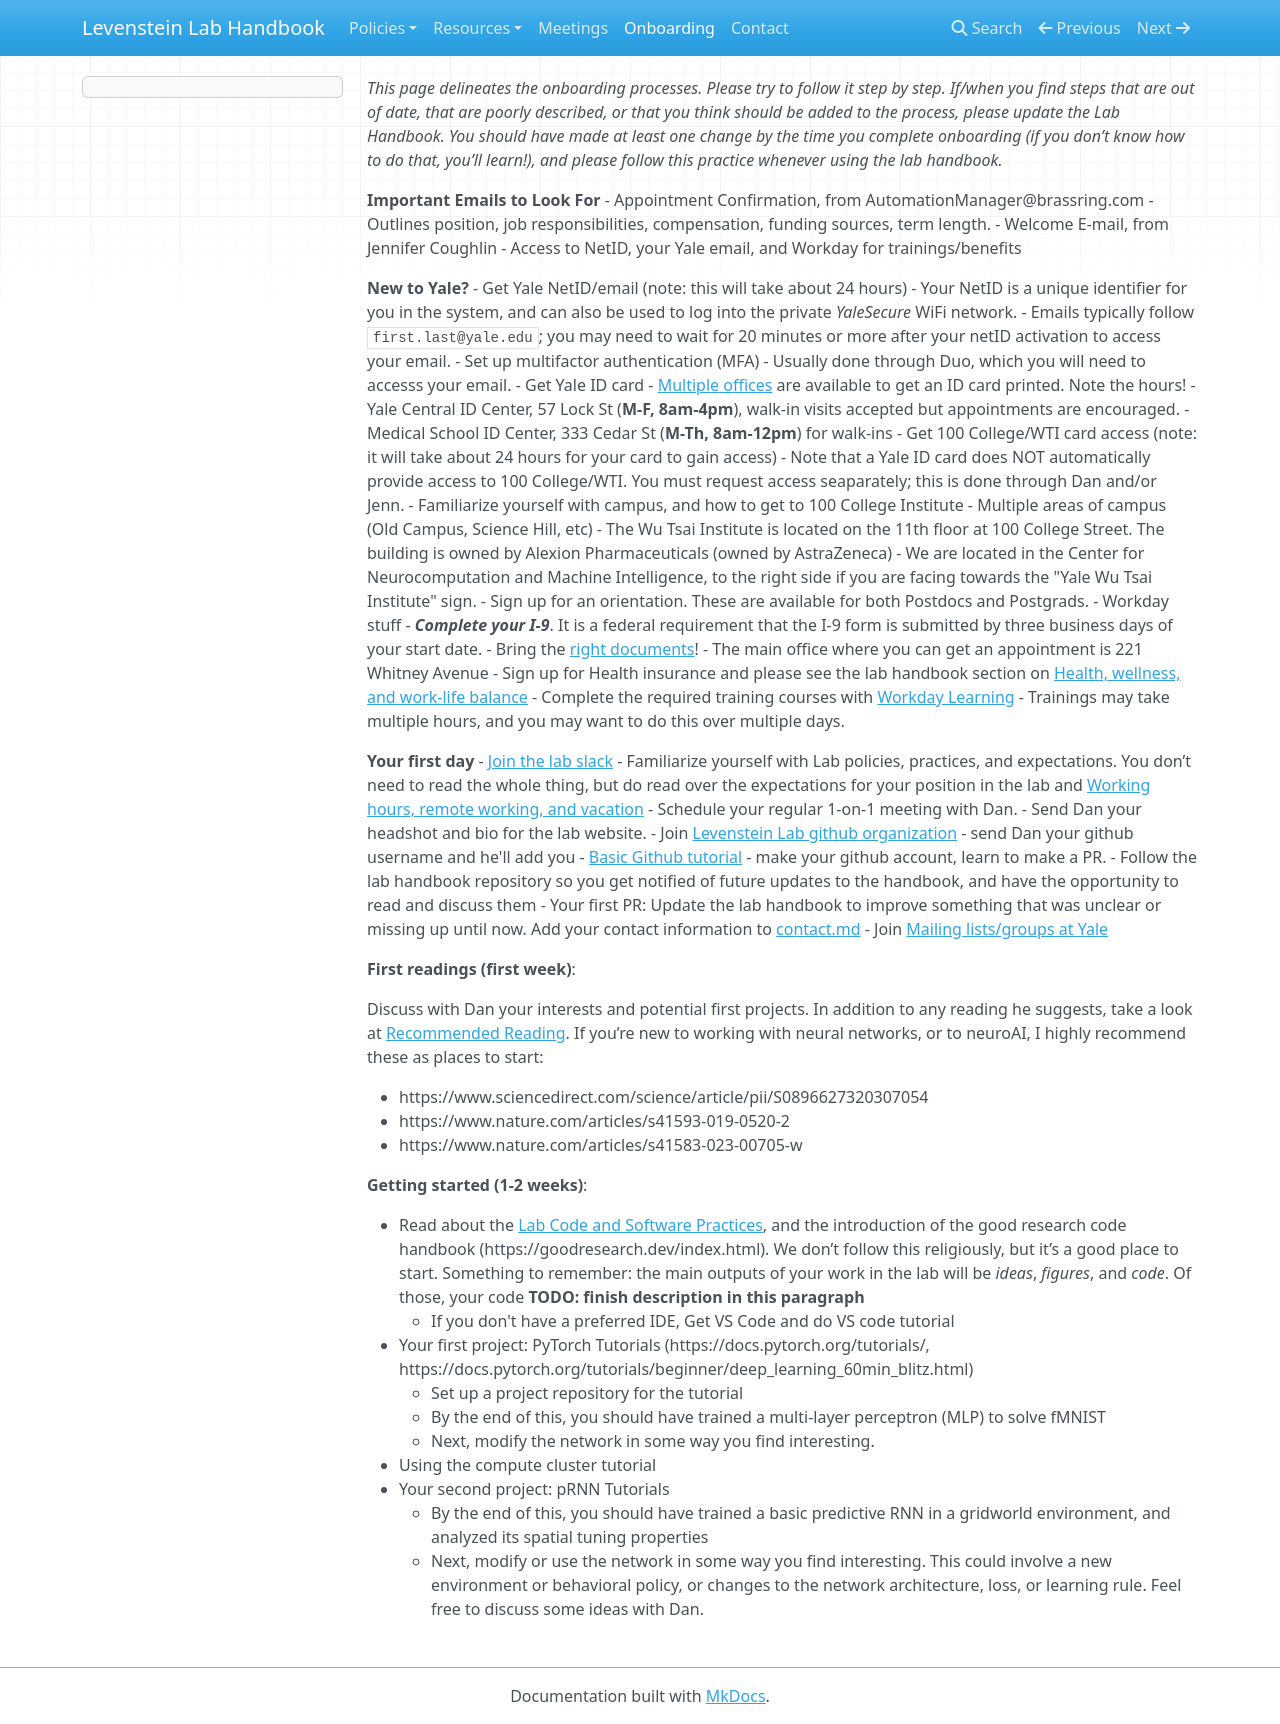

repository: LevensteinLab/LevensteinLab.github.io · page: onboarding/index.html · generator: mkdocs

*This page delineates the onboarding processes. Please try to follow it step by step. If/when you find steps that are out of date, that are poorly described, or that you think should be added to the process, please update the Lab Handbook. You should have made at least one change by the time you complete onboarding (if you don’t know how to do that, you’ll learn!), and please follow this practice whenever using the lab handbook.*

**Important Emails to Look For**
- Appointment Confirmation, from AutomationManager@brassring.com
    - Outlines position, job responsibilities, compensation, funding sources, term length.
- Welcome E-mail, from Jennifer Coughlin
    - Access to NetID, your Yale email, and Workday for trainings/benefits

**New to Yale?**
- Get Yale NetID/email (note: this will take about 24 hours)
    - Your NetID is a unique identifier for you in the system, and can also be used to log into the private *YaleSecure* WiFi network.
    - Emails typically follow `first.last@yale.edu`; you may need to wait for 20 minutes or more after your netID activation to access your email.
- Set up multifactor authentication (MFA)
    - Usually done through Duo, which you will need to accesss your email.
- Get Yale ID card
    - [Multiple offices](https://idcenter.yale.edu/id-center-hours) are available to get an ID card printed. Note the hours!
        - Yale Central ID Center, 57 Lock St (**M-F, 8am-4pm**), walk-in visits accepted but appointments are encouraged.
        - Medical School ID Center, 333 Cedar St (**M-Th, 8am-12pm**) for walk-ins
    - Get 100 College/WTI card access (note: it will take about 24 hours for your card to gain access)
        - Note that a Yale ID card does NOT automatically provide access to 100 College/WTI. You must request access seaparately; this is done through Dan and/or Jenn.
- Familiarize yourself with campus, and how to get to 100 College Institute
    - Multiple areas of campus (Old Campus, Science Hill, etc)
    - The Wu Tsai Institute is located on the 11th floor at 100 College Street. The building is owned by Alexion Pharmaceuticals (owned by AstraZeneca)
    - We are located in the Center for Neurocomputation and Machine Intelligence, to the right side if you are facing towards the "Yale Wu Tsai Institute" sign.
- Sign up for an orientation. These are available for both Postdocs and Postgrads.
- Workday stuff
    - ***Complete your I-9***. It is a federal requirement that the I-9 form is submitted by three business days of your start date.
        - Bring the [right documents](https://your.yale.edu/working-at-yale/new-employee-information/important-actions-to-take/submitting-your-i-9-form)!
        - The main office where you can get an appointment is 221 Whitney Avenue 
    - Sign up for Health insurance and please see the lab handbook section on [Health, wellness, and work-life balance](Lab%20policies%2C%20practices%2C%20and%20expectations/health_wellness.md)
    - Complete the required training courses with [Workday Learning](https://www.myworkday.com/yale/learning/)
        - Trainings may take multiple hours, and you may want to do this over multiple days.


**Your first day**
- [Join the lab slack](https://join.slack.com/t/levensteinlab/shared_invite/zt-3coybbilg-4v5vsK2SFpaGU~NH5QD1lA)
- Familiarize yourself with Lab policies, practices, and expectations. You don’t need to read the whole thing, but do read over the expectations for your position in the lab and [Working hours, remote working, and vacation](Lab%20policies%2C%20practices%2C%20and%20expectations/hours_remote_vacation.md)
- Schedule your regular 1-on-1 meeting with Dan.
- Send Dan your headshot and bio for the lab website.
- Join [Levenstein Lab github organization](https://github.com/LevensteinLab) - send Dan your github username and he'll add you
    - [Basic Github tutorial](Resources%20and%20How-Tos/basic_github.md) - make your github account, learn to make a PR.
    - Follow the lab handbook repository so you get notified of future updates to the handbook, and have the opportunity to read and discuss them
    - Your first PR: Update the lab handbook to improve something that was unclear or missing up until now. Add your contact information to [contact.md](contact.md)
- Join [Mailing lists/groups at Yale](Resources%20and%20How-Tos/mailing_lists.md)

**First readings (first week)**:

Discuss with Dan your interests and potential first projects. In addition to any reading he suggests, take a look at [Recommended Reading](Resources%20and%20How-Tos/recommended_reading.md). If you’re new to working with neural networks, or to neuroAI, I highly recommend these as places to start:

- https://www.sciencedirect.com/science/article/pii/S0896627320307054
- https://www.nature.com/articles/s41593-019-0520-2
- https://www.nature.com/articles/s41583-023-00705-w

**Getting started (1-2 weeks)**:

- Read about the [Lab Code and Software Practices](Lab%20policies%2C%20practices%2C%20and%20expectations/code_software.md), and the introduction of the good research code handbook (https://goodresearch.dev/index.html). We don’t follow this religiously, but it’s a good place to start. Something to remember: the main outputs of your work in the lab will be *ideas*, *figures*, and *code*. Of those, your code **TODO: finish description in this paragraph**
    - If you don't have a preferred IDE, Get VS Code and do VS code tutorial
- Your first project: PyTorch Tutorials (https://docs.pytorch.org/tutorials/, https://docs.pytorch.org/tutorials/beginner/deep_learning_60min_blitz.html)
    - Set up a project repository for the tutorial
    - By the end of this, you should have trained a multi-layer perceptron (MLP) to solve fMNIST
    - Next, modify the network in some way you find interesting.
- Using the compute cluster tutorial
- Your second project: pRNN Tutorials
    - By the end of this, you should have trained a basic predictive RNN in a gridworld environment, and analyzed its spatial tuning properties
    - Next, modify or use the network in some way you find interesting. This could involve a new environment or behavioral policy, or changes to the network architecture, loss, or learning rule. Feel free to discuss some ideas with Dan.
